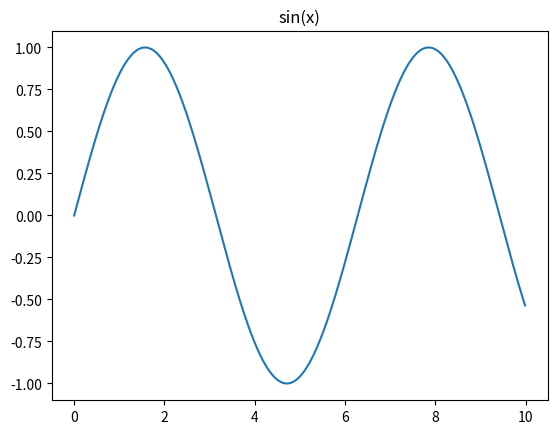

Here is the Python script that generated this plot:
# -*- encoding: utf-8 -*-
'''  
[redacted]
[redacted]
2020/11/26 22:56         
'''
# import lib
import  numpy as np
import matplotlib.pyplot as plt
print('hello')
x=np.arange(0,10,0.01)
y=np.sin(x)
plt.plot(x,y)
plt.title('sin(x)')
plt.show()


